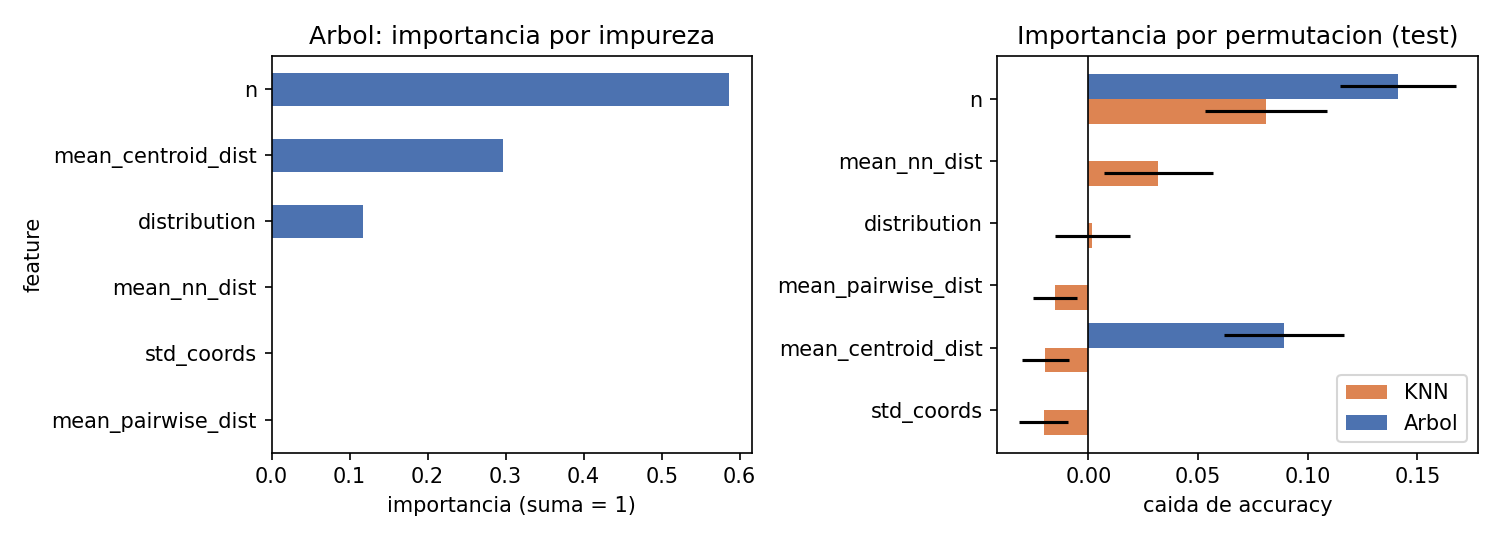

Data behind this chart, as committed beside it:
feature, tree_impureza, perm_tree_mean, perm_tree_std, perm_knn_mean, perm_knn_std
n, 0.5861, 0.141, 0.0264, 0.08101, 0.02781
mean_nn_dist, 0.0, 0.0, 0.0, 0.03188, 0.02476
distribution, 0.117, 0.0, 0.0, 0.001812, 0.0169
mean_pairwise_dist, 0.0, 0.0, 0.0, -0.01517, 0.01016
mean_centroid_dist, 0.2969, 0.08919, 0.02732, -0.0196, 0.01051
std_coords, 0.0, 0.0, 0.0, -0.02047, 0.01116
